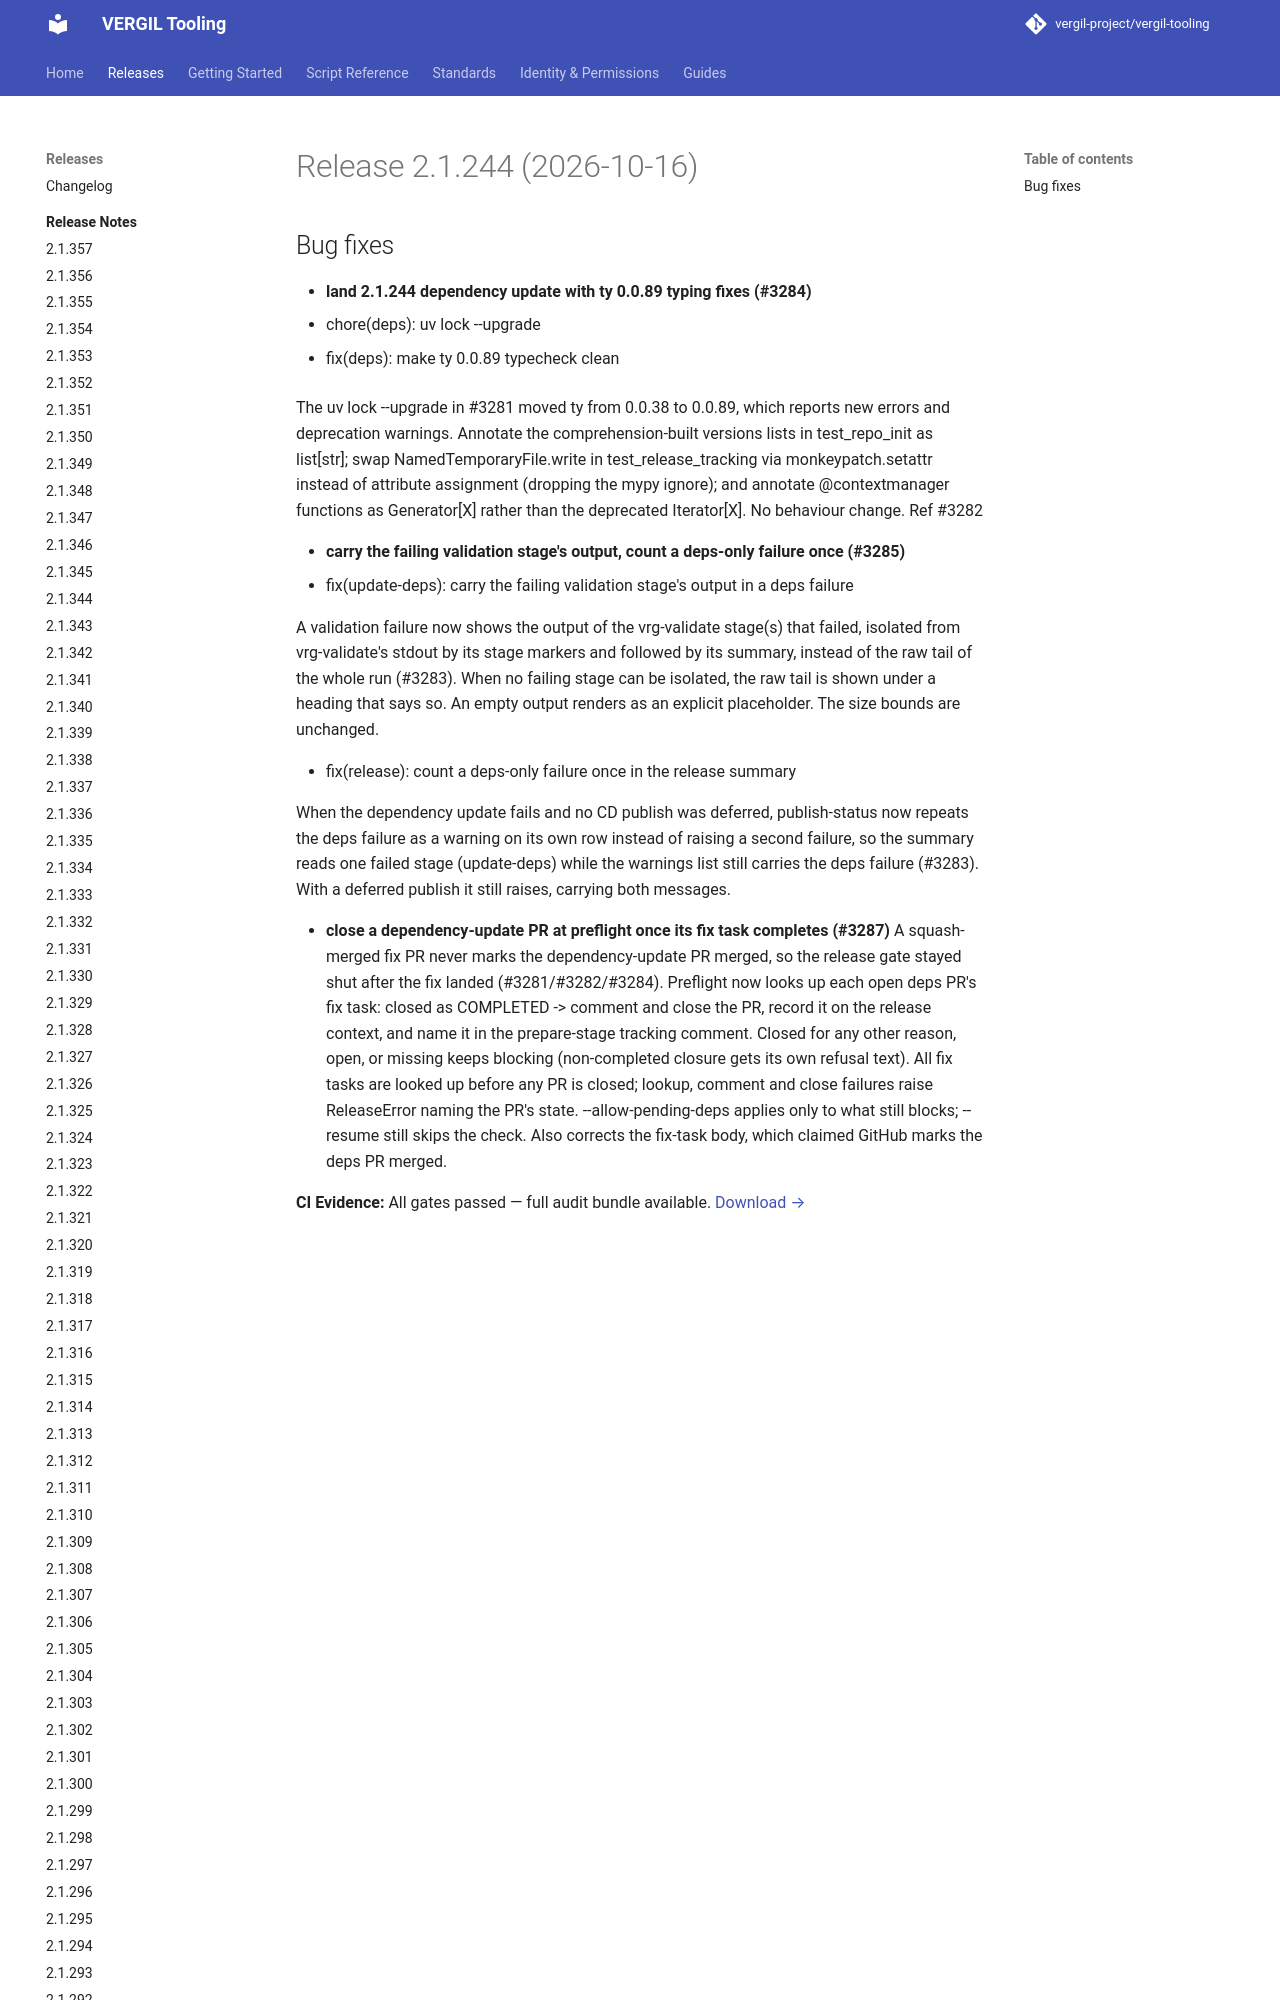

repository: vergil-project/vergil-tooling · page: dev/releases/v2.1.244/index.html · generator: mkdocs


# Release 2.1.244 (2026-10-16)

## Bug fixes

- **land 2.1.244 dependency update with ty 0.0.89 typing fixes (#3284)**
* chore(deps): uv lock --upgrade

* fix(deps): make ty 0.0.89 typecheck clean

The uv lock --upgrade in #3281 moved ty from 0.0.38 to 0.0.89, which reports new errors and deprecation warnings. Annotate the comprehension-built versions lists in test_repo_i
